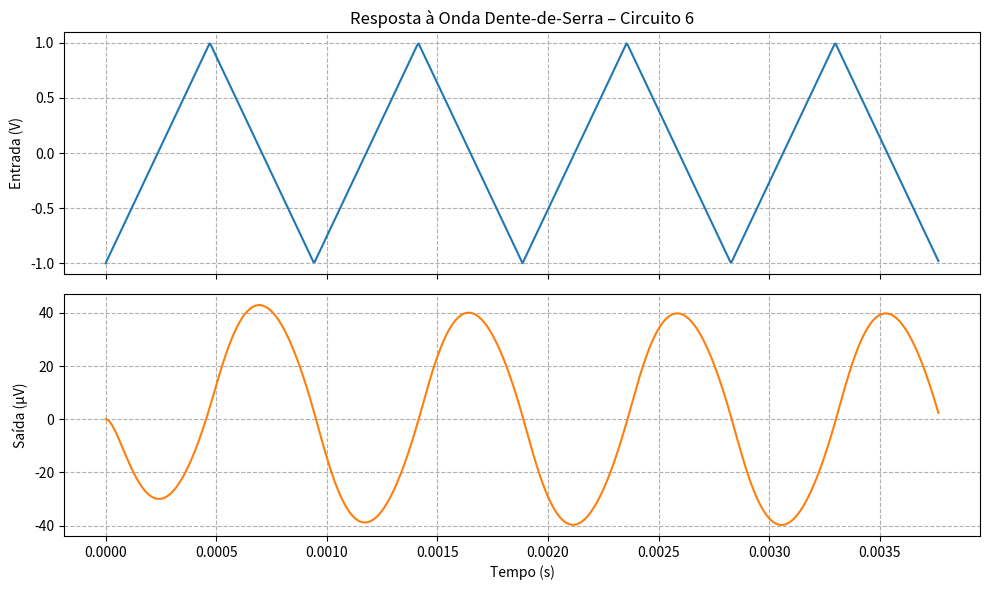

This chart was generated by the following Python code:
import numpy as np
from scipy import signal
import matplotlib.pyplot as plt

# ---- parâmetros do circuito ----
R, C = 10e3, 15e-9
num = [1 / (R * C)]
den = [1, 3 / (R * C), 1 / (R**2 * C**2)]
sys = signal.TransferFunction(num, den)

# ---- frequência fundamental (sábia escolha) ----
f0 = 1 / (2 * np.pi * R * C)           # ≈ 1061 Hz
w0 = 2 * np.pi * f0
T  = 1 / f0
fs = 2e5                               # 200 kSa/s
t  = np.arange(0, 4*T, 1/fs)

# ---- entrada: onda dente-de-serra ±1 V ----
x = signal.sawtooth(2 * np.pi * f0 * t, width=0.5)  # simétrica

# ---- resposta do sistema ----
t_out, y_out, _ = signal.lsim(sys, U=x, T=t)

# ---- gráfico em duas escalas ----
fig, (ax1, ax2) = plt.subplots(2, 1, figsize=(10, 6), sharex=True)

ax1.plot(t, x, 'C0')
ax1.set_ylabel('Entrada (V)')
ax1.set_title('Resposta à Onda Dente-de-Serra – Circuito 6')
ax1.grid(True, ls='--')

ax2.plot(t_out, y_out * 1e6, 'C1')
ax2.set_ylabel('Saída (µV)')
ax2.set_xlabel('Tempo (s)')
ax2.grid(True, ls='--')

plt.tight_layout()
plt.show()